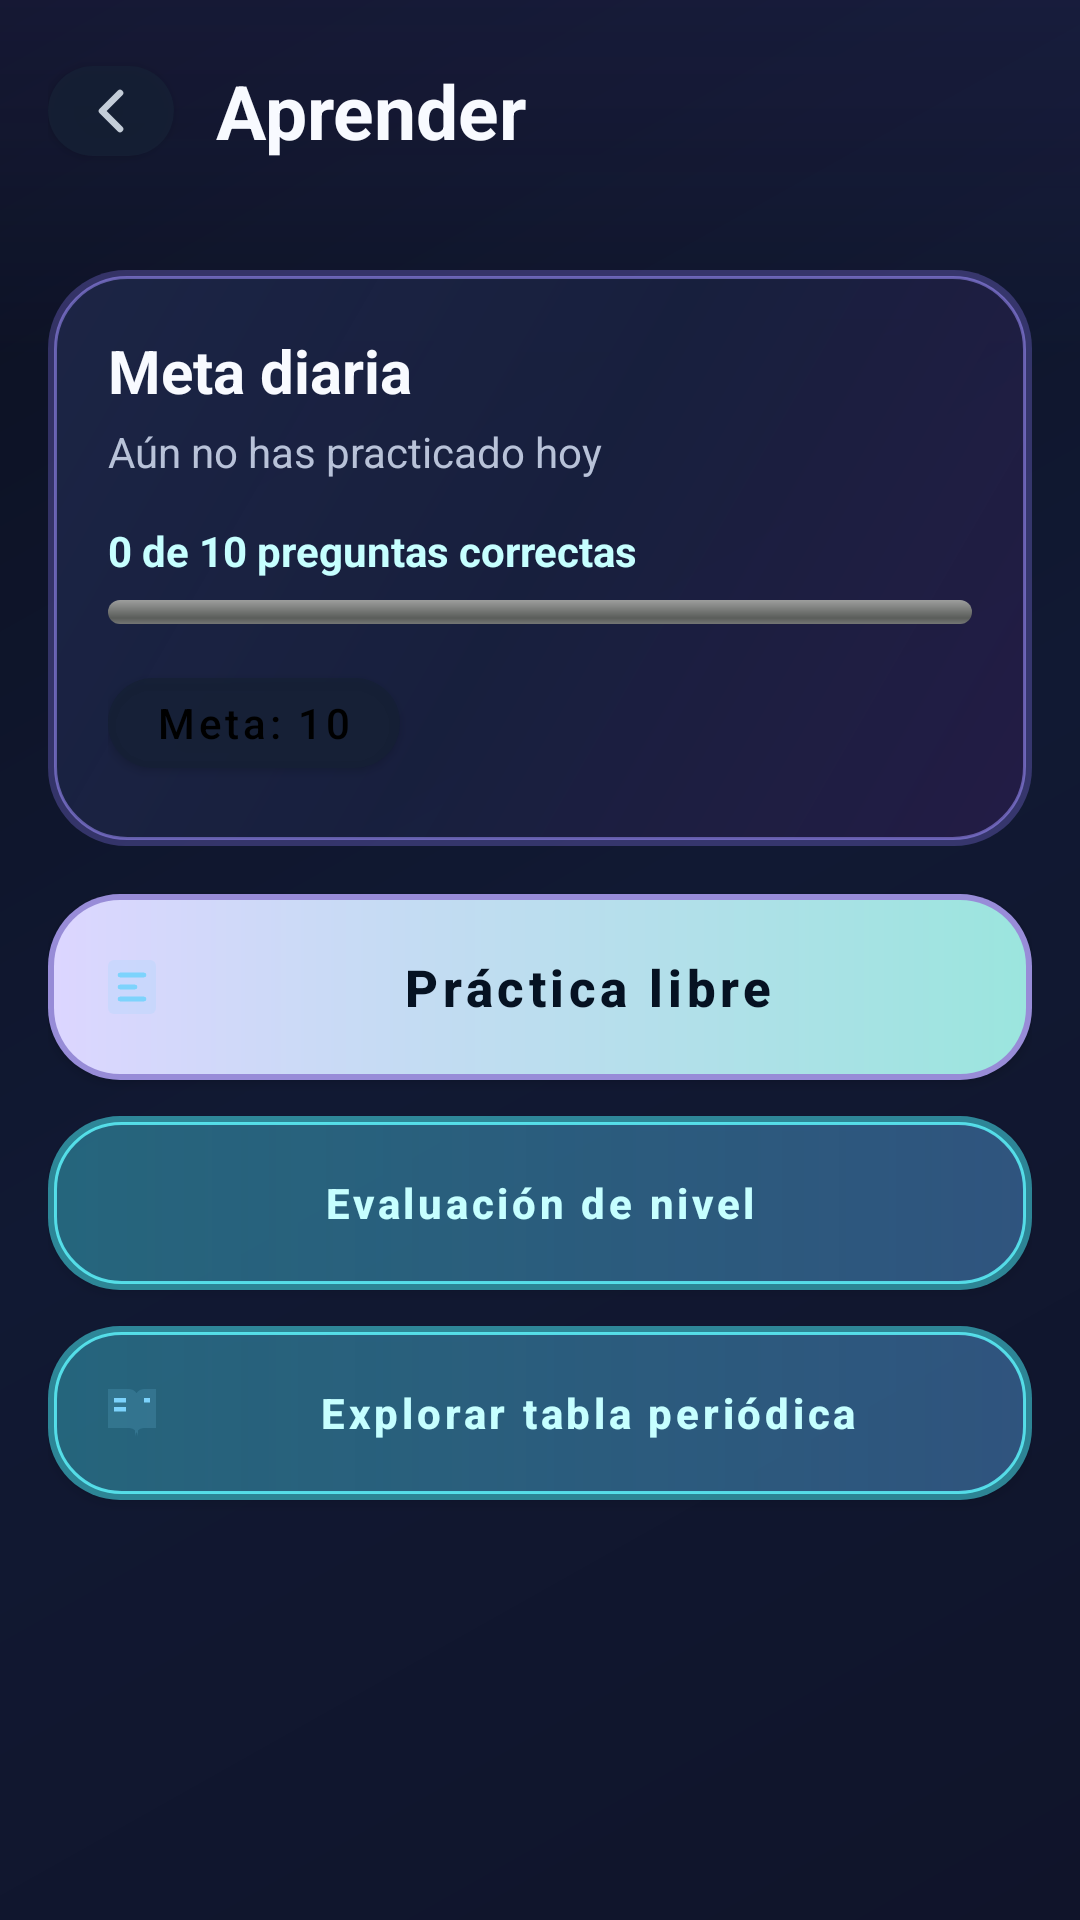

Produce the Android XML layout that renders to this screen, including the resource entries it uses.
<!-- AndroidManifest.xml: application theme Theme.CalculaParaJugar -->
<!-- res/layout/activity_learning.xml -->
<?xml version="1.0" encoding="utf-8"?>
<LinearLayout xmlns:android="http://schemas.android.com/apk/res/android"
    xmlns:app="http://schemas.android.com/apk/res-auto"
    android:layout_width="match_parent"
    android:layout_height="match_parent"
    android:background="@drawable/bg_liquid_root"
    android:orientation="vertical">

    <LinearLayout
        android:layout_width="match_parent"
        android:layout_height="wrap_content"
        android:gravity="center_vertical"
        android:orientation="horizontal"
        android:padding="16dp">
        <com.google.android.material.button.MaterialButton
            android:id="@+id/btnBack"
            android:layout_width="42dp"
            android:layout_height="42dp"
            android:text=""
            app:backgroundTint="@color/card_dark"
            app:cornerRadius="21dp"
            app:icon="@drawable/ic_ui_back"
            app:iconGravity="textStart"
            app:iconPadding="0dp"
            app:iconTint="@null" />
        <TextView
            android:layout_width="wrap_content"
            android:layout_height="wrap_content"
            android:layout_marginStart="14dp"
            android:text="Aprender"
            android:textColor="@color/text_primary"
            android:textSize="25sp"
            android:textStyle="bold" />
    </LinearLayout>

    <ScrollView
        android:layout_width="match_parent"
        android:layout_height="match_parent"
        android:clipToPadding="false"
        android:padding="16dp">
        <LinearLayout
            android:layout_width="match_parent"
            android:layout_height="wrap_content"
            android:orientation="vertical">

            <LinearLayout
                android:layout_width="match_parent"
                android:layout_height="wrap_content"
                android:background="@drawable/bg_cyber_panel"
                android:orientation="vertical"
                android:padding="20dp">
                <TextView
                    android:layout_width="wrap_content"
                    android:layout_height="wrap_content"
                    android:text="Meta diaria"
                    android:textColor="@color/text_primary"
                    android:textSize="20sp"
                    android:textStyle="bold" />
                <TextView
                    android:id="@+id/tvAccuracy"
                    android:layout_width="wrap_content"
                    android:layout_height="wrap_content"
                    android:layout_marginTop="4dp"
                    android:text="Aún no has practicado hoy"
                    android:textColor="@color/text_secondary"
                    android:textSize="14sp" />
                <TextView
                    android:id="@+id/tvDailyGoal"
                    android:layout_width="wrap_content"
                    android:layout_height="wrap_content"
                    android:layout_marginTop="14dp"
                    android:text="0 de 10 preguntas correctas"
                    android:textColor="#FFC6FFFF"
                    android:textStyle="bold" />
                <ProgressBar
                    android:id="@+id/progressDailyGoal"
                    style="@android:style/Widget.ProgressBar.Horizontal"
                    android:layout_width="match_parent"
                    android:layout_height="8dp"
                    android:layout_marginTop="7dp"
                    android:max="10"
                    android:progressTint="#FF66F7FF" />
                <com.google.android.material.button.MaterialButton
                    android:id="@+id/btnDailyGoal"
                    android:layout_width="wrap_content"
                    android:layout_height="42dp"
                    android:layout_marginTop="12dp"
                    android:text="Meta: 10"
                    android:textAllCaps="false"
                    app:backgroundTint="@color/card_dark"
                    app:cornerRadius="21dp" />
            </LinearLayout>

            <com.google.android.material.button.MaterialButton
                android:id="@+id/btnPractice"
                android:layout_width="match_parent"
                android:layout_height="62dp"
                android:layout_marginTop="16dp"
                android:background="@drawable/bg_cyber_action"
                android:text="Práctica libre"
                android:textAllCaps="false"
                android:textColor="#FF061222"
                android:textSize="17sp"
                android:textStyle="bold"
                app:backgroundTint="@null"
                app:cornerRadius="30dp"
                app:icon="@drawable/ic_ui_test"
                app:iconTint="@null" />
            <com.google.android.material.button.MaterialButton
                android:id="@+id/btnLevelTest"
                android:layout_width="match_parent"
                android:layout_height="58dp"
                android:layout_marginTop="12dp"
                android:background="@drawable/bg_cyber_action_secondary"
                android:text="Evaluación de nivel"
                android:textAllCaps="false"
                android:textColor="#FFC6FFFF"
                android:textStyle="bold"
                app:backgroundTint="@null"
                app:cornerRadius="29dp" />
            <com.google.android.material.button.MaterialButton
                android:id="@+id/btnPeriodicTable"
                android:layout_width="match_parent"
                android:layout_height="58dp"
                android:layout_marginTop="12dp"
                android:layout_marginBottom="24dp"
                android:background="@drawable/bg_cyber_action_secondary"
                android:text="Explorar tabla periódica"
                android:textAllCaps="false"
                android:textColor="#FFC6FFFF"
                android:textStyle="bold"
                app:backgroundTint="@null"
                app:cornerRadius="29dp"
                app:icon="@drawable/ic_ui_book"
                app:iconTint="@null" />
        </LinearLayout>
    </ScrollView>
</LinearLayout>
<!-- resources referenced by this layout -->
<resources>
  <color name="card_dark">#D9162035</color>
  <color name="text_primary">#FFF8FAFF</color>
  <color name="text_secondary">#FFB8C2D8</color>
  <!-- drawable bg_cyber_action (drawable) -->
  <?xml version="1.0" encoding="utf-8"?>
  <layer-list xmlns:android="http://schemas.android.com/apk/res/android">
      <item>
          <shape android:shape="rectangle">
              <solid android:color="#D0B7A7FF" />
              <corners android:radius="24dp" />
          </shape>
      </item>
      <item android:left="2dp" android:top="2dp" android:right="2dp" android:bottom="2dp">
          <shape android:shape="rectangle">
              <gradient
                  android:angle="0"
                  android:startColor="#FFDCD6FF"
                  android:endColor="#FF9BE5DE"
                  android:type="linear" />
              <corners android:radius="22dp" />
          </shape>
      </item>
  </layer-list>
  <!-- drawable ic_ui_back (drawable) -->
  <?xml version="1.0" encoding="utf-8"?>
  <vector xmlns:android="http://schemas.android.com/apk/res/android" android:width="24dp" android:height="24dp" android:viewportWidth="24" android:viewportHeight="24">
      <path android:strokeColor="#C4CDD8" android:strokeWidth="2.2" android:strokeLineCap="round" android:strokeLineJoin="round" android:fillColor="#00000000" android:pathData="M15,6l-6,6l6,6"/>
  </vector>
  <!-- drawable ic_ui_book (drawable) -->
  <?xml version="1.0" encoding="utf-8"?>
  <vector xmlns:android="http://schemas.android.com/apk/res/android" android:width="24dp" android:height="24dp" android:viewportWidth="24" android:viewportHeight="24">
      <path android:fillColor="#267DD3FC" android:pathData="M4,4h7a3,3 0,0 1,3 3v13a3,3 0,0 0,-3 -3H4zM13,7a3,3 0,0 1,3 -3h4v13h-4a3,3 0,0 0,-3 3z"/>
      <path android:fillColor="#7DD3FC" android:pathData="M6,7h4v1.5H6zM6,10h4v1.5H6zM16,7h2v1.5h-2z"/>
  </vector>
  <!-- drawable ic_ui_test (drawable) -->
  <?xml version="1.0" encoding="utf-8"?>
  <vector xmlns:android="http://schemas.android.com/apk/res/android" android:width="24dp" android:height="24dp" android:viewportWidth="24" android:viewportHeight="24">
      <path android:fillColor="#267DD3FC" android:pathData="M6,3h12a2,2 0,0 1,2 2v14a2,2 0,0 1,-2 2H6a2,2 0,0 1,-2 -2V5a2,2 0,0 1,2 -2z"/>
      <path android:strokeColor="#7DD3FC" android:strokeWidth="1.6" android:strokeLineCap="round" android:fillColor="#00000000" android:pathData="M8,8h8M8,12h5M8,16h8"/>
  </vector>
  <style name="Theme.CalculaParaJugar" parent="Theme.MaterialComponents.NoActionBar">
          <item name="colorPrimary">@color/primary</item>
          <item name="colorPrimaryVariant">@color/primary_dark</item>
          <item name="colorOnPrimary">@color/black</item>
          <item name="colorSecondary">@color/primary</item>
          <item name="colorOnSecondary">@color/black</item>
          <item name="android:windowBackground">@color/background_dark</item>
          <item name="android:statusBarColor">@android:color/transparent</item>
          <item name="android:navigationBarColor">@color/background_dark</item>
          <item name="android:windowLightStatusBar" tools:targetApi="m">false</item>
          
      </style>
  <color name="primary">#FFC4B5FD</color>
  <color name="primary_dark">#FF8B7CF6</color>
  <color name="black">#FF000000</color>
  <color name="background_dark">#FF0B1020</color>
</resources>
